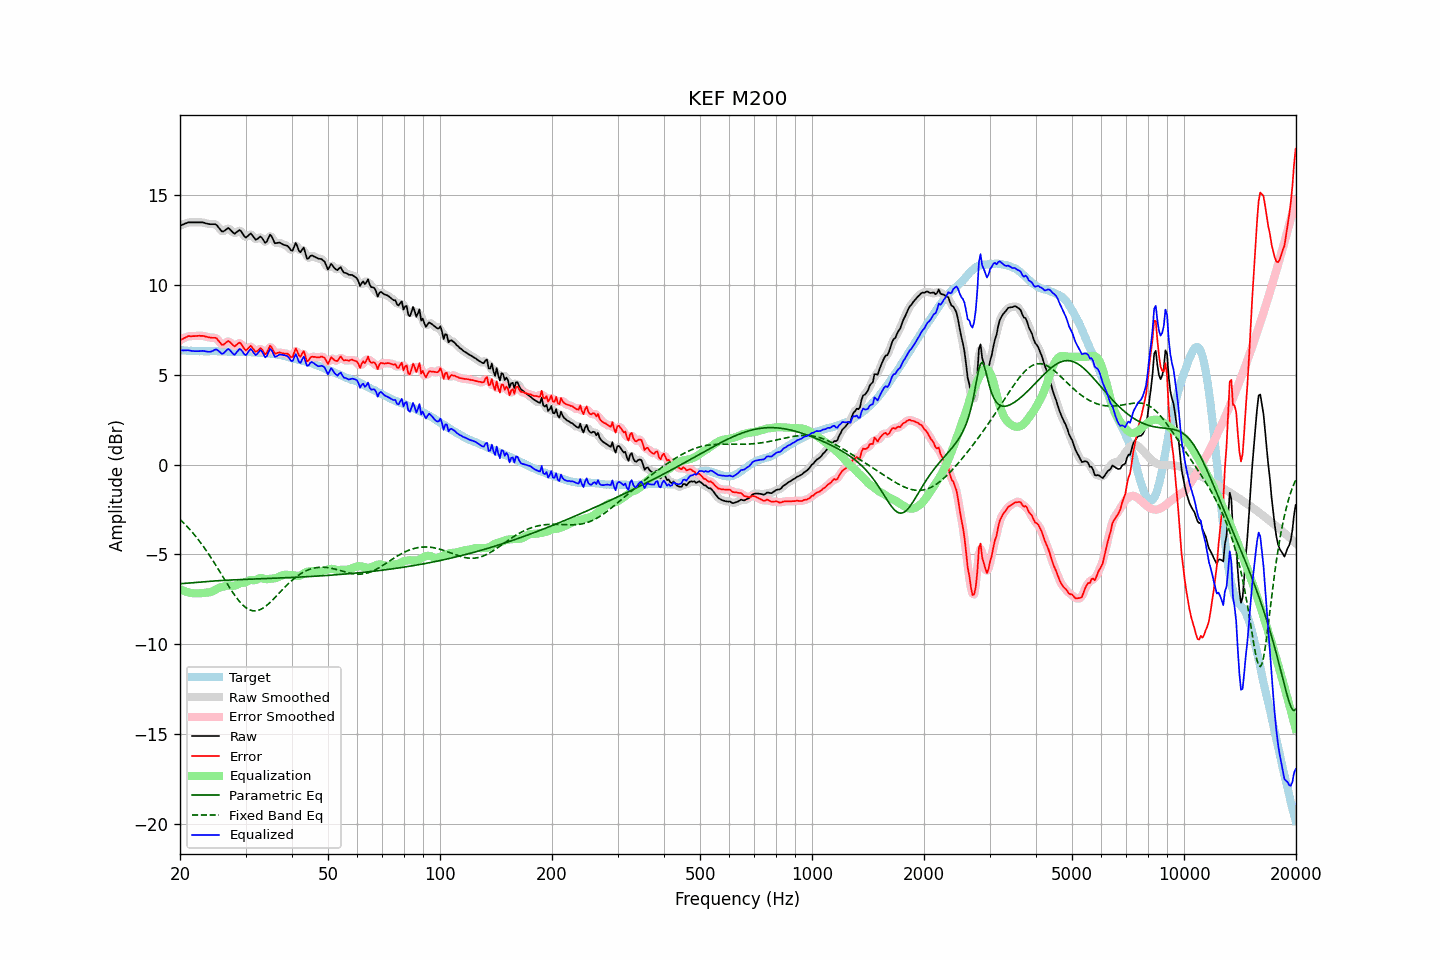

Data behind this chart, as committed beside it:
frequency, raw, error, smoothed, error_smoothed, equalization, parametric_eq, fixed_band_eq, equalized_raw, equalized_smoothed, target
20.00, 13.28, 6.91, 13.28, 6.91, -6.92, -6.63, -3.05, 6.36, 6.35, 6.37
20.20, 13.32, 6.96, 13.32, 6.96, -6.97, -6.62, -3.14, 6.35, 6.35, 6.36
20.40, 13.36, 7.00, 13.36, 7.01, -7.01, -6.62, -3.22, 6.35, 6.35, 6.36
20.61, 13.40, 7.05, 13.40, 7.06, -7.05, -6.61, -3.31, 6.35, 6.35, 6.35
20.81, 13.43, 7.09, 13.44, 7.10, -7.08, -6.60, -3.41, 6.35, 6.36, 6.34
21.02, 13.47, 7.14, 13.46, 7.13, -7.11, -6.59, -3.50, 6.36, 6.35, 6.33
21.23, 13.47, 7.14, 13.47, 7.14, -7.13, -6.59, -3.60, 6.34, 6.34, 6.33
21.44, 13.47, 7.14, 13.47, 7.15, -7.15, -6.58, -3.70, 6.32, 6.33, 6.34
21.66, 13.47, 7.15, 13.47, 7.14, -7.16, -6.57, -3.80, 6.32, 6.32, 6.33
21.87, 13.47, 7.15, 13.47, 7.15, -7.16, -6.56, -3.91, 6.31, 6.31, 6.32
22.09, 13.47, 7.16, 13.47, 7.16, -7.16, -6.55, -4.02, 6.31, 6.31, 6.31
22.31, 13.47, 7.16, 13.47, 7.16, -7.16, -6.55, -4.13, 6.31, 6.31, 6.31
22.54, 13.47, 7.17, 13.47, 7.16, -7.16, -6.54, -4.25, 6.31, 6.31, 6.30
22.76, 13.47, 7.16, 13.47, 7.16, -7.15, -6.53, -4.37, 6.32, 6.32, 6.31
22.99, 13.47, 7.16, 13.46, 7.16, -7.14, -6.52, -4.49, 6.33, 6.32, 6.31
23.22, 13.45, 7.15, 13.45, 7.14, -7.13, -6.52, -4.61, 6.32, 6.31, 6.30
23.45, 13.42, 7.12, 13.43, 7.12, -7.12, -6.51, -4.74, 6.30, 6.30, 6.30
23.69, 13.40, 7.10, 13.40, 7.10, -7.12, -6.50, -4.87, 6.28, 6.28, 6.30
23.92, 13.38, 7.08, 13.38, 7.08, -7.11, -6.49, -5.00, 6.27, 6.27, 6.30
24.16, 13.37, 7.06, 13.37, 7.06, -7.09, -6.49, -5.14, 6.28, 6.28, 6.31
24.40, 13.37, 7.05, 13.37, 7.06, -7.06, -6.48, -5.28, 6.31, 6.31, 6.32
24.65, 13.37, 7.05, 13.38, 7.06, -7.02, -6.47, -5.42, 6.35, 6.36, 6.32
24.89, 13.37, 7.05, 13.35, 7.04, -6.97, -6.47, -5.56, 6.40, 6.39, 6.32
25.14, 13.31, 7.00, 13.29, 6.98, -6.91, -6.46, -5.70, 6.40, 6.38, 6.31
25.39, 13.19, 6.88, 13.19, 6.88, -6.87, -6.46, -5.85, 6.32, 6.32, 6.31
25.65, 13.08, 6.78, 13.08, 6.77, -6.84, -6.45, -5.99, 6.25, 6.24, 6.30
25.91, 12.97, 6.67, 13.00, 6.69, -6.81, -6.45, -6.14, 6.16, 6.19, 6.30
26.16, 12.97, 6.67, 12.98, 6.68, -6.79, -6.44, -6.29, 6.19, 6.20, 6.30
26.43, 13.03, 6.74, 13.03, 6.74, -6.76, -6.44, -6.43, 6.27, 6.27, 6.29
26.69, 13.10, 6.81, 13.10, 6.81, -6.74, -6.43, -6.58, 6.36, 6.36, 6.29
26.96, 13.16, 6.88, 13.12, 6.84, -6.72, -6.43, -6.72, 6.44, 6.40, 6.28
27.23, 13.09, 6.82, 13.09, 6.82, -6.73, -6.42, -6.86, 6.36, 6.36, 6.27
27.50, 13.00, 6.73, 13.00, 6.73, -6.74, -6.42, -7.00, 6.26, 6.26, 6.27
27.77, 12.91, 6.64, 12.91, 6.65, -6.75, -6.41, -7.14, 6.16, 6.17, 6.27
28.05, 12.84, 6.58, 12.88, 6.62, -6.73, -6.41, -7.27, 6.11, 6.14, 6.27
28.33, 12.91, 6.65, 12.92, 6.65, -6.70, -6.41, -7.39, 6.21, 6.21, 6.26
28.62, 12.98, 6.73, 12.98, 6.72, -6.66, -6.40, -7.51, 6.32, 6.33, 6.25
28.90, 13.05, 6.79, 13.01, 6.75, -6.61, -6.40, -7.62, 6.44, 6.40, 6.26
29.19, 12.98, 6.72, 12.96, 6.70, -6.59, -6.40, -7.72, 6.39, 6.37, 6.26
29.48, 12.84, 6.57, 12.84, 6.57, -6.58, -6.39, -7.81, 6.26, 6.26, 6.27
29.78, 12.70, 6.43, 12.72, 6.45, -6.57, -6.39, -7.89, 6.14, 6.15, 6.27
30.08, 12.62, 6.35, 12.66, 6.39, -6.53, -6.38, -7.96, 6.09, 6.13, 6.28
30.38, 12.70, 6.44, 12.71, 6.44, -6.49, -6.38, -8.02, 6.21, 6.21, 6.26
30.68, 12.78, 6.52, 12.78, 6.51, -6.45, -6.38, -8.07, 6.33, 6.33, 6.26
30.99, 12.86, 6.61, 12.81, 6.55, -6.43, -6.37, -8.10, 6.43, 6.38, 6.25
31.30, 12.75, 6.50, 12.74, 6.49, -6.43, -6.37, -8.13, 6.33, 6.32, 6.25
31.61, 12.63, 6.38, 12.64, 6.40, -6.43, -6.37, -8.14, 6.20, 6.21, 6.25
31.93, 12.51, 6.28, 12.55, 6.31, -6.42, -6.36, -8.13, 6.09, 6.13, 6.23
32.24, 12.54, 6.31, 12.56, 6.33, -6.39, -6.36, -8.12, 6.16, 6.17, 6.23
32.57, 12.61, 6.39, 12.61, 6.39, -6.34, -6.36, -8.10, 6.27, 6.27, 6.22
32.89, 12.69, 6.48, 12.64, 6.43, -6.32, -6.35, -8.06, 6.37, 6.33, 6.21
33.22, 12.61, 6.40, 12.58, 6.37, -6.32, -6.35, -8.02, 6.29, 6.26, 6.21
33.55, 12.47, 6.27, 12.47, 6.27, -6.34, -6.35, -7.96, 6.13, 6.12, 6.20
33.89, 12.33, 6.13, 12.39, 6.20, -6.37, -6.34, -7.90, 5.96, 6.03, 6.20
34.23, 12.41, 6.22, 12.46, 6.27, -6.37, -6.34, -7.83, 6.04, 6.08, 6.19
34.57, 12.60, 6.42, 12.60, 6.41, -6.37, -6.34, -7.75, 6.24, 6.23, 6.18
34.92, 12.79, 6.62, 12.70, 6.53, -6.35, -6.33, -7.67, 6.44, 6.35, 6.17
35.27, 12.70, 6.52, 12.66, 6.49, -6.34, -6.33, -7.59, 6.36, 6.32, 6.18
35.62, 12.50, 6.35, 12.53, 6.37, -6.34, -6.33, -7.50, 6.17, 6.19, 6.16
35.97, 12.31, 6.17, 12.38, 6.23, -6.33, -6.32, -7.40, 5.99, 6.05, 6.14
... 635 more rows
